Run: headless pygame with SDL's dummy video driver; simulated clock (each Clock.tick advances the game by its frame time, no real sleeping); random seed 0; keys injected as events and as key.get_pressed() state; no mouse input.
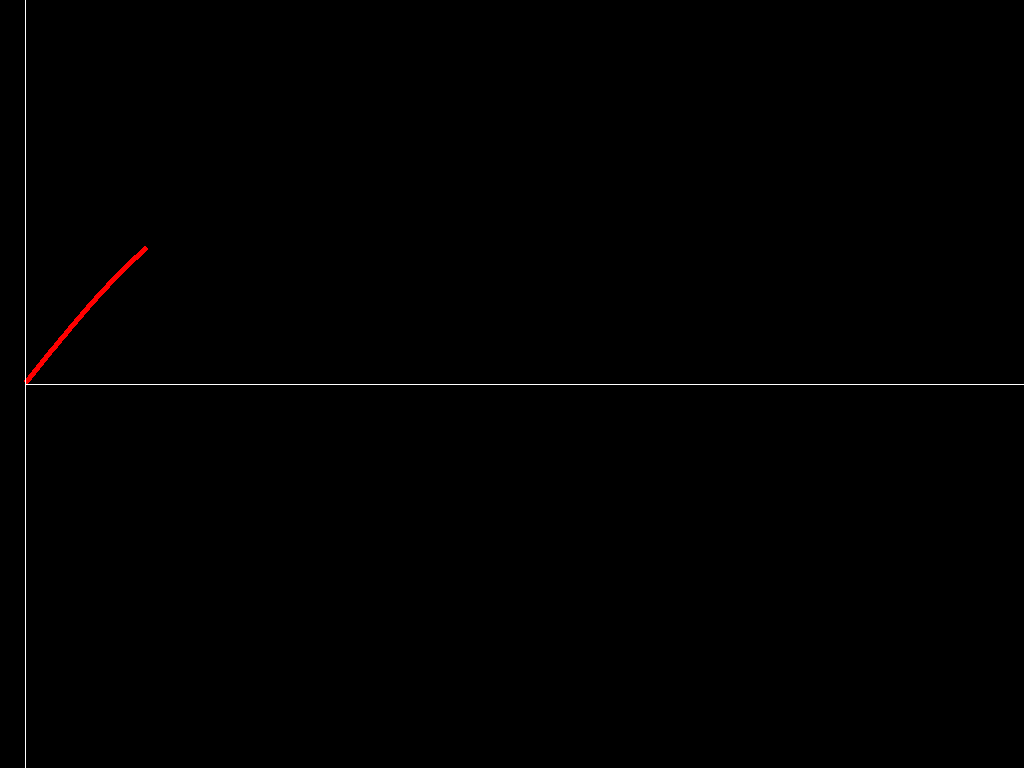
Frame 1 of 4 · flips 1–60 · no input
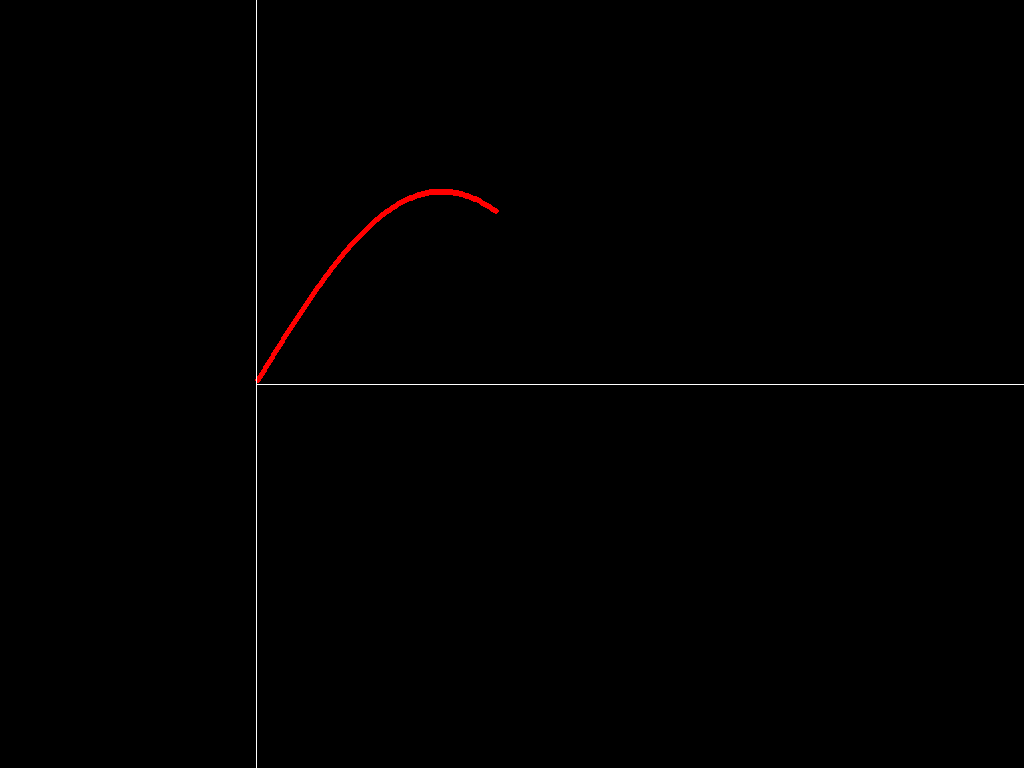
Frame 2 of 4 · flips 61–180 · tapped SPACE, RETURN · held RIGHT (→), D
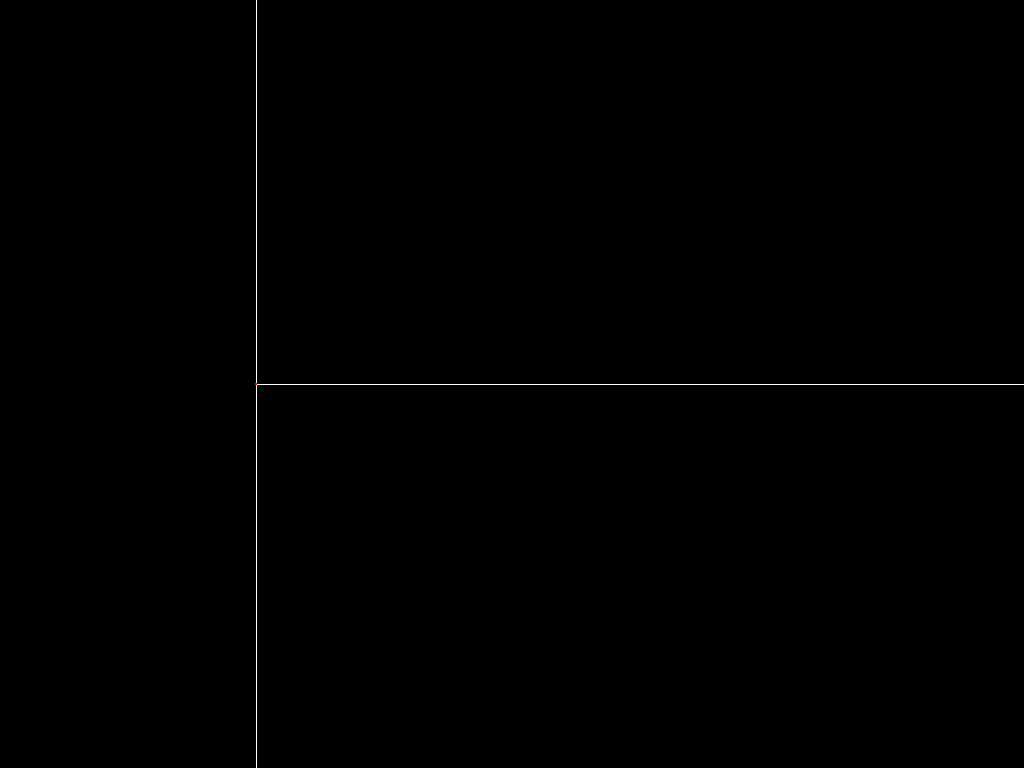
Frame 3 of 4 · flips 181–300 · held DOWN (↓), S
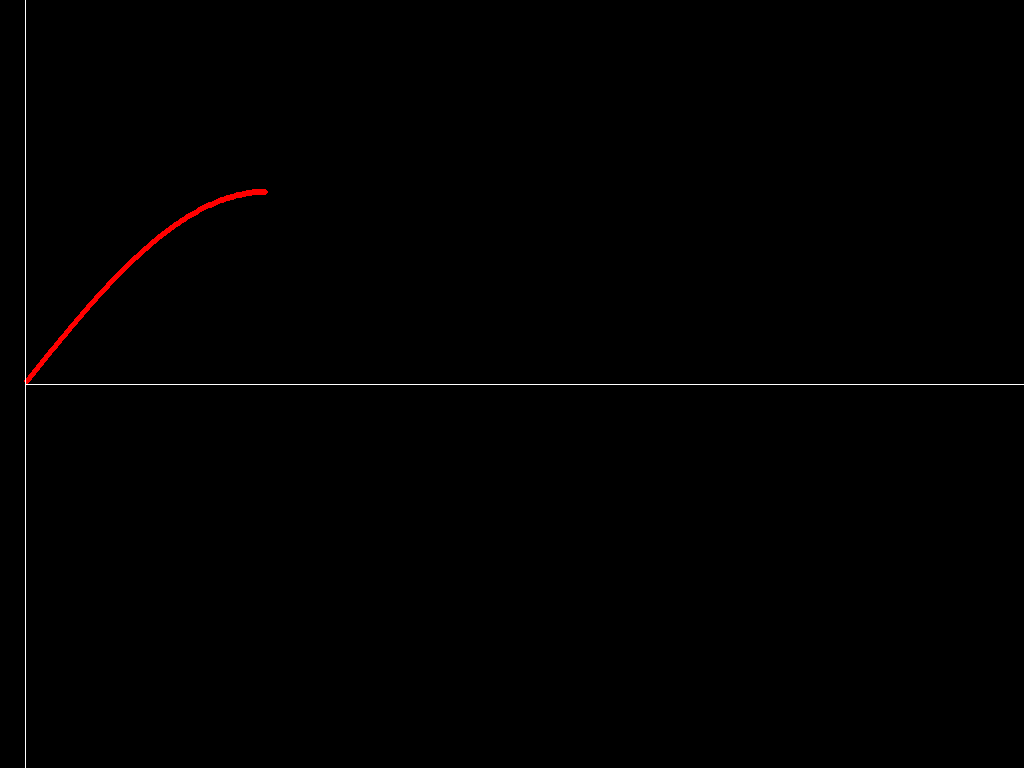
Frame 4 of 4 · flips 301–420 · held LEFT (←), A, UP (↑), W

The pygame program that drew these frames:

import pygame
import sys
import math



#Config class - pass a reference into functions.Dont pass arguements individually but can call each attribute it needs by reference
class Config:
    def __init__(self,):
        self.width = 1024
        self.height = 768
        self.offset_forward = int(0.025*self.width)
        self.offset_back = int(0.025*self.width)
        self.center_y = int(0.5*self.height)
        self.amplitude = 0.25*self.height
        self.speed = 2
        self.radius = 3
        self.true_width = self.width - (self.offset_forward + self.offset_back)
        self.BLACK = (0, 0, 0)
        self.WHITE = (255, 255, 255)
        self.GREEN = (0, 255, 0)
        self.RED = (255, 0, 0)
        self.Func = CalcSine
        self.MenuFunc = CloseMenu



#Subroutines
def Draw(cfg):
    width, height = pygame.display.get_surface().get_size()
    pygame.draw.line(screen,cfg.WHITE,(cfg.offset_forward,0),(cfg.offset_forward,height),1)
    pygame.draw.line(screen,cfg.WHITE,(cfg.offset_forward,cfg.center_y),(width,cfg.center_y),1)
    pygame.draw.circle(screen,cfg.RED,(x,y),cfg.radius,0)

def Clear(cfg):
    x = cfg.offset_forward
    y = cfg.center_y
    screen.fill(cfg.BLACK)
    return(x,y)
    
def Update(x,cfg):
    width, height = pygame.display.get_surface().get_size()
    if x < width - cfg.offset_back:
        x += cfg.speed
    else:
        x,y = Clear(cfg)
    cfg.true_width = width - (cfg.offset_forward + cfg.offset_back)
    return(x,cfg.Func(x,cfg))
    
def CalcSine(x,cfg):
    true_x = x - cfg.offset_forward
    scale_x = 360/cfg.true_width * true_x
    rads_x = math.radians(scale_x)
    sin_x = math.sin(rads_x)
    return (CalcHeight(sin_x,cfg))

def CalcCos(x,cfg):
    true_x = x - cfg.offset_forward
    scale_x = 360/cfg.true_width * true_x
    rads_x = math.radians(scale_x)
    cos_x = math.cos(rads_x)
    return (CalcHeight(cos_x,cfg))

def CalcTan(x,cfg):
    true_x = x - cfg.offset_forward
    scale_x = 360/cfg.true_width * true_x
    rads_x = math.radians(scale_x)
    tan_x = math.tan(rads_x)
    return (CalcHeight(tan_x,cfg))
    
def CalcHeight(SinCosTanX,cfg):
    y_height = -1* SinCosTanX * cfg.amplitude
    y = int(y_height+cfg.center_y)
    return(y)

def MenuManager(cfg):
    cfg.MenuFunc(cfg)
    return(Clear(cfg))

def OpenMenu(cfg):
    width, h = pygame.display.get_surface().get_size()
    cfg.offset_forward = int(0.25*width)
    # code to write giu here
def CloseMenu(cfg):
    width, height = pygame.display.get_surface().get_size()
    cfg.offset_forward = int(0.025*width)
    
def speedUp(cfg):
    cfg.speed += 1
    if cfg.speed <= 5:
        cfg.radius +=1
    print(cfg.speed, cfg.radius)
    
def speedDown(cfg):
    cfg.speed -=1
    if cfg.speed < 5:
        cfg.radius -=1
    print(cfg.speed, cfg.radius)
pygame.init()
 
# Initialization
cfg = Config()
size = (cfg.width,cfg.height)
screen = pygame.display.set_mode(size,pygame.RESIZABLE)
x = cfg.offset_forward
y = cfg.center_y

pygame.display.set_caption("Sin Cos Tan")
 
# Loop until the user clicks the close button.
done = False 
# Used to manage how fast the screen updates
clock = pygame.time.Clock()

#event dict
d_kEvents = {

pygame.K_s:CalcSine,
pygame.K_c:CalcCos,
pygame.K_t:CalcTan,
}

d_mEvents = {

pygame.K_RIGHT:OpenMenu,
pygame.K_LEFT:CloseMenu,
pygame.K_UP: speedUp,
pygame.K_DOWN: speedDown

}

# -------- Main Program Loop -----------
while not done:
    # --- Main event loop
    for event in pygame.event.get():
        if event.type == pygame.QUIT:
            done = True
        elif event.type == pygame.VIDEORESIZE:
            screen = pygame.display.set_mode((event.w, event.h),pygame.RESIZABLE)
            x,y = Clear(cfg)
        elif event.type == pygame.KEYDOWN:
            cfg.MenuFunc = d_mEvents.get(event.key,cfg.MenuFunc)
            cfg.Func = d_kEvents.get(event.key,cfg.Func)
            x,y = MenuManager(cfg)

		

    # --- Game logic should go here
    
 
    # --- Drawing code should go here
    x,y = Update(x,cfg)
    if y <= cfg.height and y>=0:
        Draw(cfg)
    

    # --- Go ahead and update the screen with what we've drawn.
    pygame.display.flip()
    # --- Limit to 60 frames per second
    clock.tick(60)
 
# Close the window and quit.
pygame.quit()
